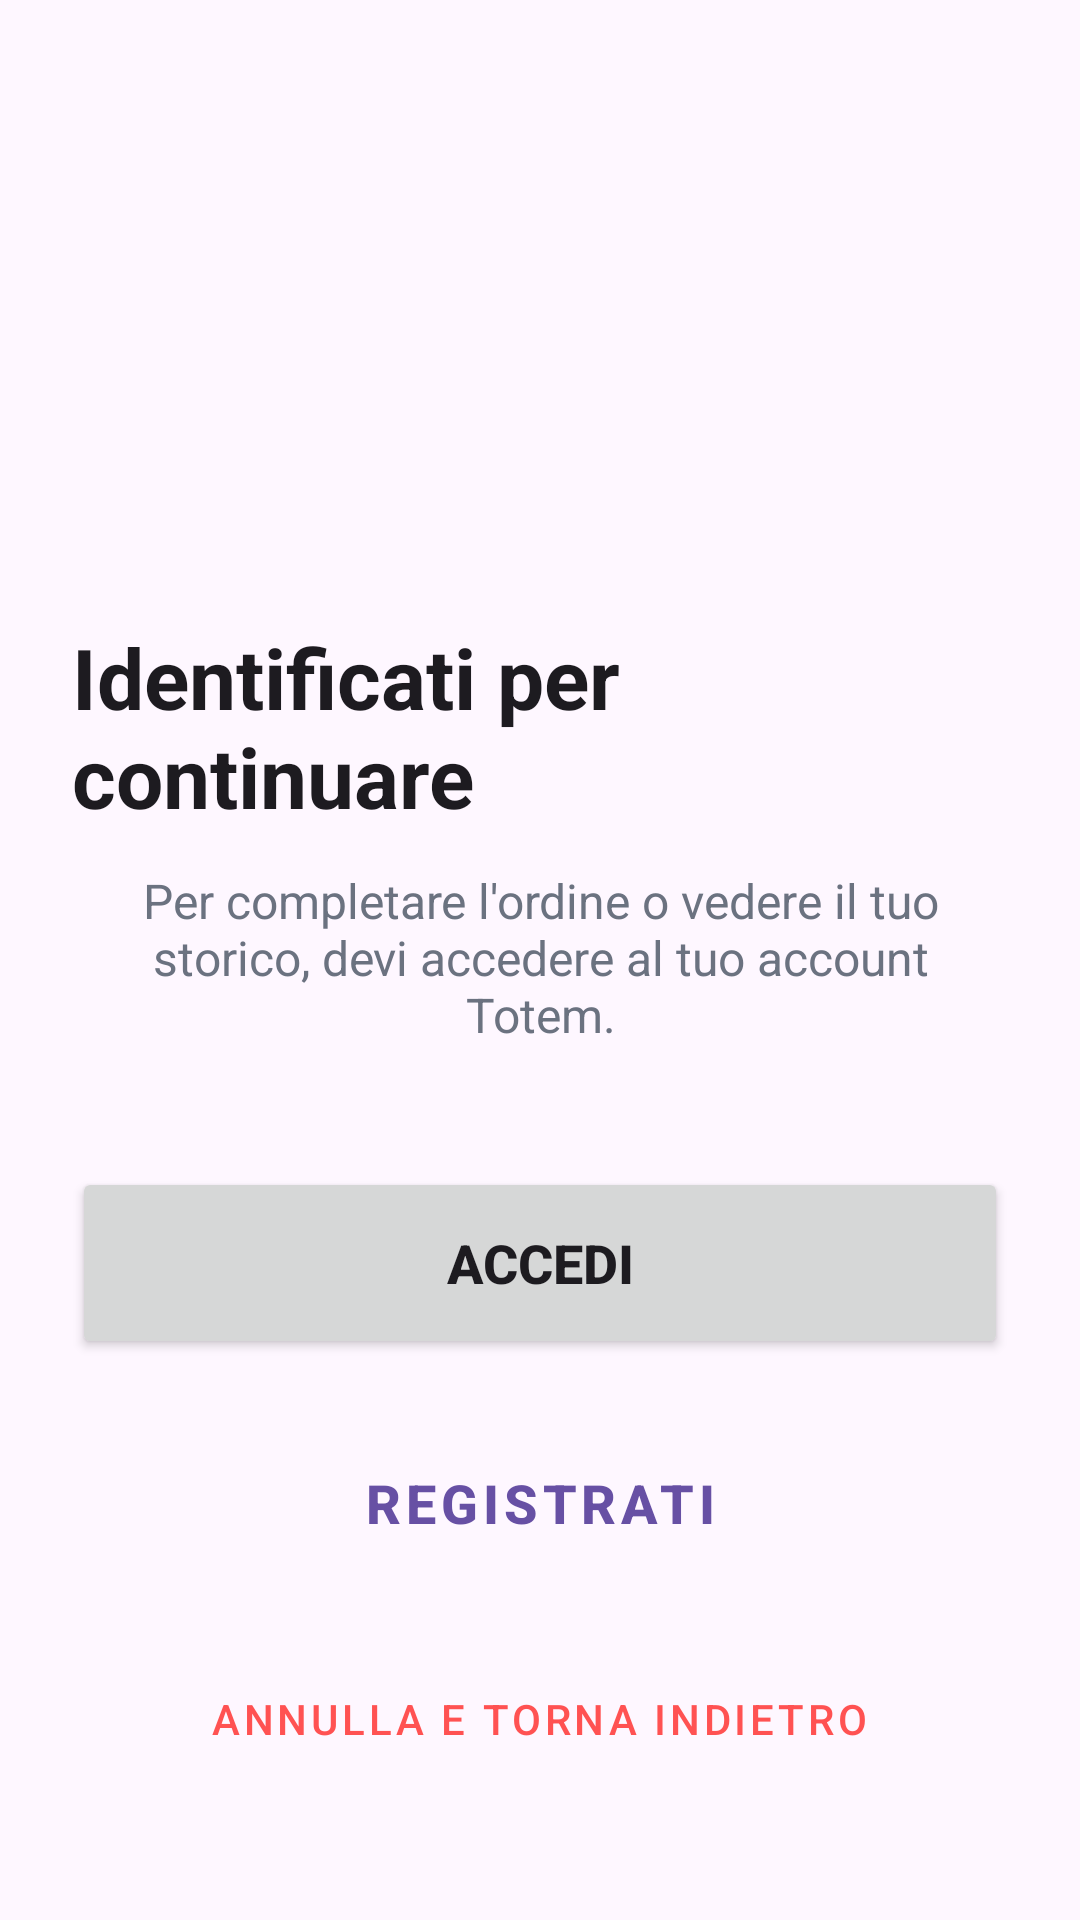

Reconstruct the res/layout file that produces this screen, plus the resources it refers to.
<!-- AndroidManifest.xml: application theme Theme.PROGETTOTOTEM -->
<!-- res/layout/activity_home.xml -->
<?xml version="1.0" encoding="utf-8"?>
<LinearLayout xmlns:android="http://schemas.android.com/apk/res/android"
    xmlns:app="http://schemas.android.com/apk/res-auto"
    android:layout_width="match_parent"
    android:layout_height="match_parent"
    android:orientation="vertical"
    android:gravity="center"
    android:background="?android:attr/colorBackground"
    android:padding="24dp">

    <ImageView
        android:layout_width="140dp"
        android:layout_height="140dp"
        android:src="@drawable/burger"
        android:layout_marginBottom="24dp"
        android:contentDescription="Logo" />

    <TextView
        android:layout_width="wrap_content"
        android:layout_height="wrap_content"
        android:text="Identificati per continuare"
        android:textSize="28sp"
        android:textStyle="bold"
        android:textColor="?android:attr/textColorPrimary"
        android:layout_marginBottom="12dp" />

    <TextView
        android:layout_width="wrap_content"
        android:layout_height="wrap_content"
        android:text="Per completare l'ordine o vedere il tuo storico, devi accedere al tuo account Totem."
        android:textSize="16sp"
        android:textColor="#6b7280"
        android:gravity="center"
        android:layout_marginBottom="40dp" />

    <Button
        android:layout_width="match_parent"
        android:layout_height="64dp"
        android:text="ACCEDI"
        android:textSize="18sp"
        android:textStyle="bold"
        android:layout_marginBottom="16dp"
        app:cornerRadius="16dp"
        android:onClick="vaiALogin" />

    <Button
        android:layout_width="match_parent"
        android:layout_height="64dp"
        android:text="REGISTRATI"
        android:textSize="18sp"
        android:textStyle="bold"
        android:layout_marginBottom="16dp"
        app:cornerRadius="16dp"
        style="@style/Widget.MaterialComponents.Button.OutlinedButton"
        android:onClick="vaiARegister" />

    <Button
        android:layout_width="wrap_content"
        android:layout_height="wrap_content"
        android:text="Annulla e Torna indietro"
        style="@style/Widget.MaterialComponents.Button.TextButton"
        android:textColor="#FF5252"
        android:onClick="chiudiHome" />

</LinearLayout>
<!-- resources referenced by this layout -->
<resources>
  <style name="Theme.PROGETTOTOTEM" parent="Base.Theme.PROGETTOTOTEM" />
  <style name="Base.Theme.PROGETTOTOTEM" parent="Theme.Material3.DayNight.NoActionBar">
          
          
      </style>
</resources>
